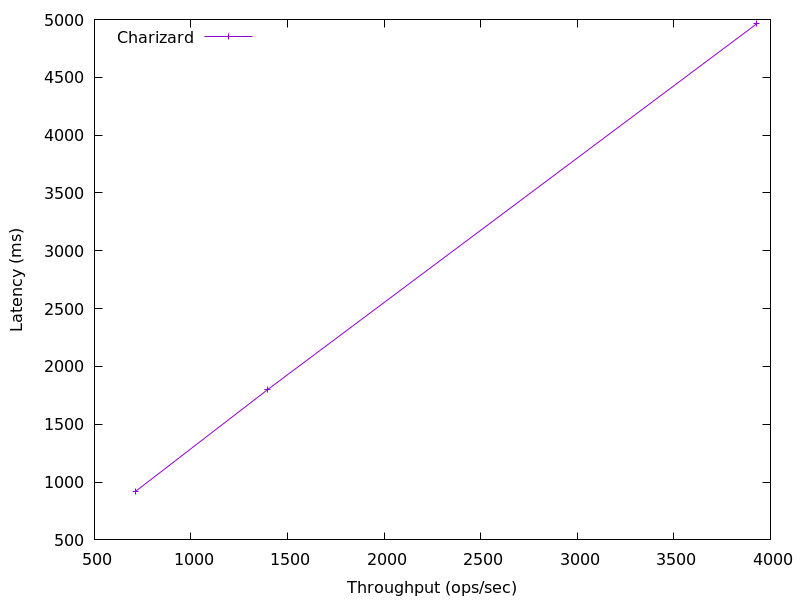

Source data for this figure (header and first rows):
3930.114106546825, 4964.35
1397, 1800
714.4, 921.6
